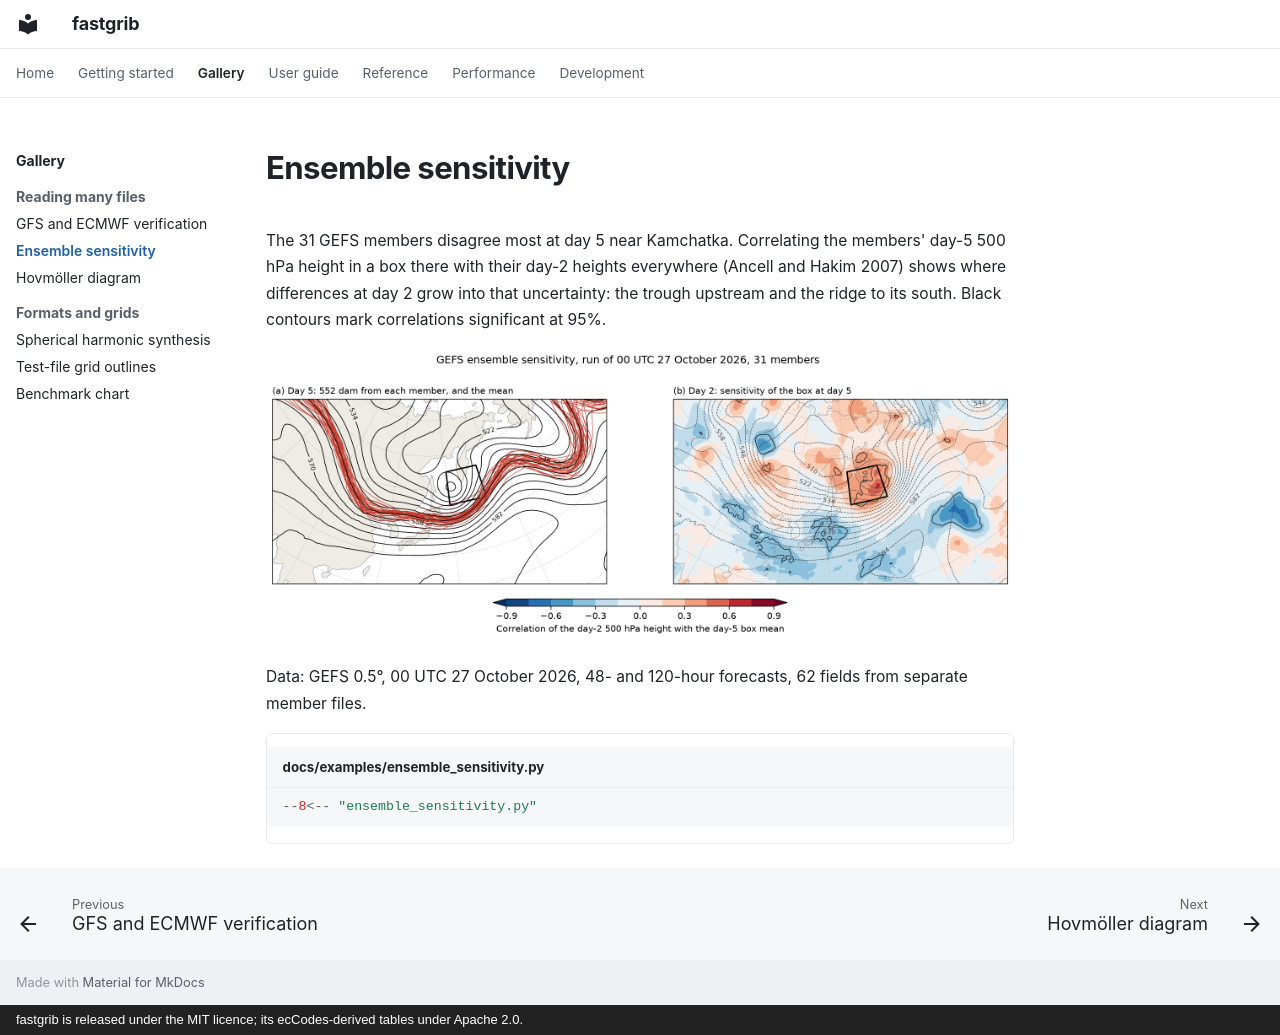

repository: Rochy111/fastgrib · page: gallery/ensemble_sensitivity/index.html · generator: mkdocs · copyright: fastgrib is released under the MIT licence; its ecCodes-derived tables under Apache 2.0.

# Ensemble sensitivity

The 31 GEFS members disagree most at day 5 near Kamchatka. Correlating the members' day-5 500 hPa height in a box there with their day-2 heights everywhere (Ancell and Hakim 2007) shows where differences at day 2 grow into that uncertainty: the trough upstream and the ridge to its south. Black contours mark correlations significant at 95%.

![Ensemble sensitivity](../images/ensemble_sensitivity.png)

Data: GEFS 0.5°, 00 UTC 27 October 2026, 48- and 120-hour forecasts, 62 fields from separate member files.

```python title="docs/examples/ensemble_sensitivity.py"
--8<-- "ensemble_sensitivity.py"
```
